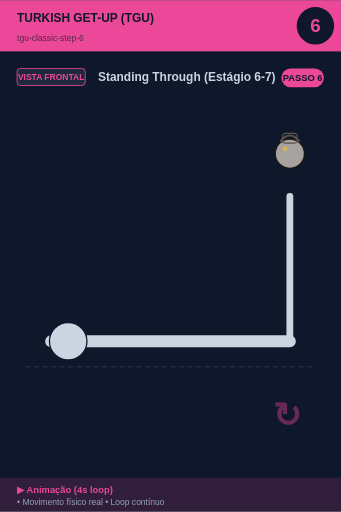
t = 0.00 s
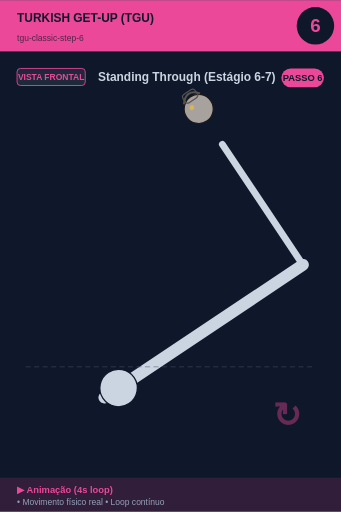
t = 0.75 s
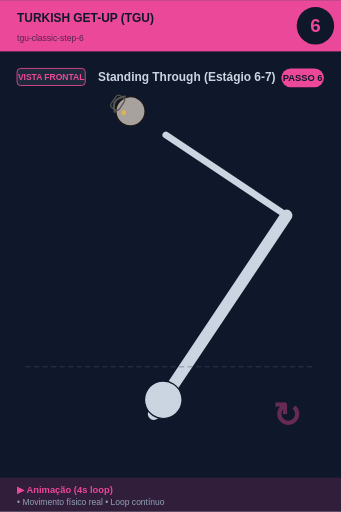
t = 1.25 s
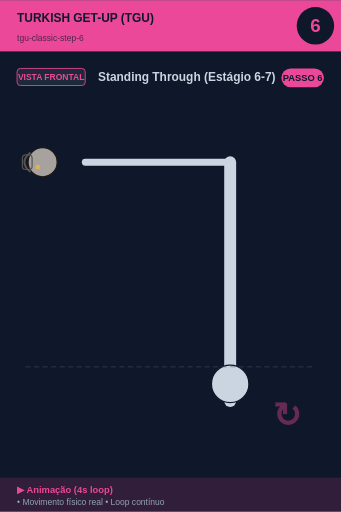
t = 2.00 s
t = 2.75 s: frame unchanged from t = 2.00 s, image omitted
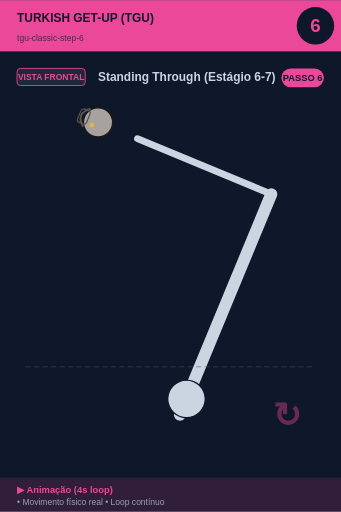
t = 3.25 s

The animated SVG that drew these frames (rendered in a browser with its animation timeline set to each time). Animation: 1 SMIL element (animateTransform=1); one cycle of 4.00 s, repeats indefinitely.

<svg xmlns="http://www.w3.org/2000/svg" viewBox="0 0 400 600" width="400" height="600">
<rect width="400" height="600" fill="#0f172a"/>

<!-- Header -->
<rect x="0" y="0" width="400" height="60" fill="#ec4899"/>
<text x="20" y="25" font-size="14" font-weight="bold" fill="#0f172a" font-family="sans-serif">TURKISH GET-UP (TGU)</text>
<text x="20" y="48" font-size="10" fill="#0f172a" opacity="0.7" font-family="sans-serif">tgu-classic-step-6</text>

<!-- Step number -->
<circle cx="370" cy="30" r="22" fill="#0f172a"/>
<text x="370" y="37" font-size="22" font-weight="bold" fill="#ec4899" text-anchor="middle" font-family="sans-serif">6</text>

<!-- Vista + título -->
<rect x="20" y="80" width="80" height="20" rx="4" fill="#1e293b" stroke="#ec4899" stroke-width="1"/>
<text x="60" y="94" font-size="10" font-weight="bold" fill="#ec4899" text-anchor="middle" font-family="sans-serif">VISTA FRONTAL</text>
<text x="115" y="95" font-size="14" font-weight="bold" fill="#cbd5e1" font-family="sans-serif">Standing Through (Estágio 6-7)</text>

<!-- Corpo -->
<g transform="translate(0, 50)">

<g id="tgu">
  <!-- TGU progressão: deitado → sentado → joelho → em pé -->
  <animateTransform attributeName="transform" type="rotate"
    values="0 200 280; -45 200 280; -90 200 280; -90 200 280; 0 200 280"
    keyTimes="0;0.25;0.5;0.75;1"
    dur="4s" repeatCount="indefinite"/>
  <line x1="60" y1="350" x2="340" y2="350" stroke="#cbd5e1" stroke-width="14" stroke-linecap="round"/>
  <circle cx="80" cy="350" r="22" fill="#cbd5e1" stroke="#0f172a" stroke-width="1.5"/>
  <line x1="340" y1="350" x2="340" y2="180" stroke="#cbd5e1" stroke-width="8" stroke-linecap="round"/>
  <circle cx="340" cy="130" r="17.099999999999998" fill="#a8a29e" stroke="#1c1917" stroke-width="1.5"/><path d="M 328.6 115.75 Q 340 101.5 351.4 115.75" fill="none" stroke="#57534e" stroke-width="2.375"/><rect x="331.45" y="106.25" width="17.099999999999998" height="11.399999999999999" rx="3.8" fill="none" stroke="#57534e" stroke-width="1.4249999999999998"/><circle cx="334.3" cy="124.3" r="2.8499999999999996" fill="#fbbf24" opacity="0.6"/>
</g>
<line x1="30" y1="380" x2="370" y2="380" stroke="#475569" stroke-width="1" stroke-dasharray="6,4" opacity="0.6"/><text x="320" y="450" font-size="40" fill="#ec4899" opacity="0.4" font-weight="bold">↻</text>
</g>

<!-- Footer -->
<rect x="0" y="560" width="400" height="40" fill="#ec4899" opacity="0.15"/>
<text x="20" y="578" font-size="11" font-weight="bold" fill="#ec4899" font-family="sans-serif">▶ Animação (4s loop)</text>
<text x="20" y="592" font-size="10" fill="#94a3b8" font-family="sans-serif">• Movimento físico real • Loop contínuo</text>

<!-- Tag PASSO N -->
<g transform="translate(330, 80)">
<rect x="0" y="0" width="50" height="22" rx="11" fill="#ec4899"/>
<text x="25" y="15" font-size="11" font-weight="bold" fill="#0f172a" text-anchor="middle" font-family="sans-serif">PASSO 6</text>
</g>
</svg>
